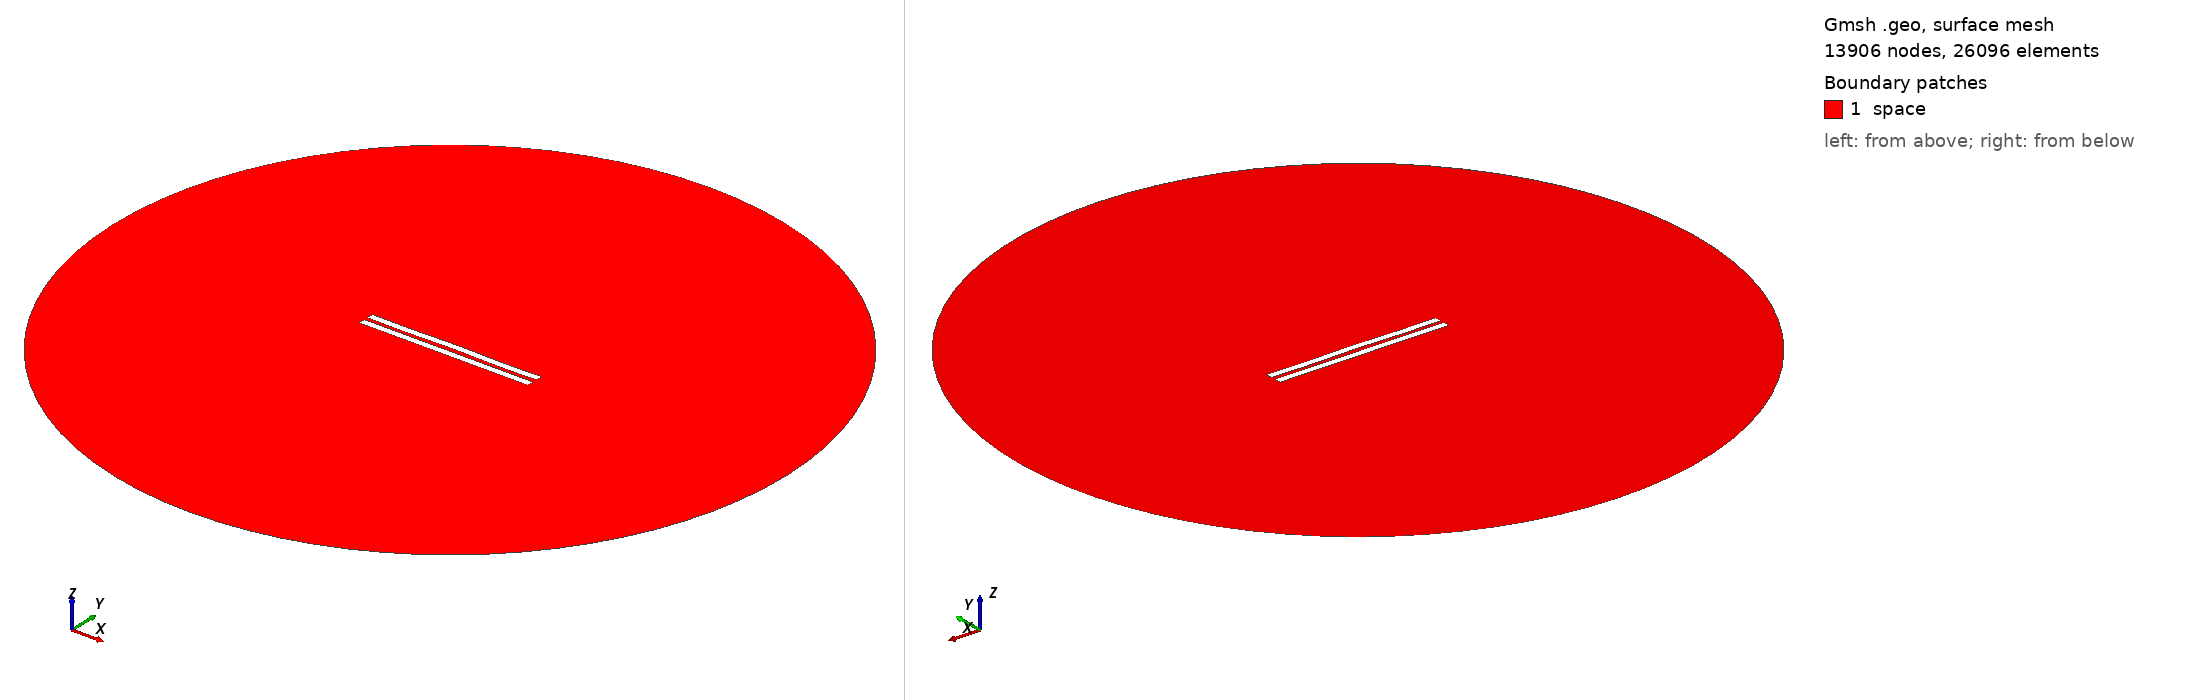

Gmsh geometry script, surface-meshed: 13906 nodes, 26096 surface elements. Boundary patches (legend numbers): 1 space. Left view from above one corner, right view from below the opposite corner. Legend entries are the model's physical surfaces. The drawing asked Gmsh for element sizes between 1% and 20% of the model's largest extent; the script's own settings can give other sizes.

=== 2961.geo (drawn) ===
//---------------------------------------
// Geometry kernel
//---------------------------------------

SetFactory("OpenCASCADE");



//---------------------------------------
// Parameters of the geometry
//---------------------------------------

// Overetch of the upper plate
overetch = 0.0;

// Distance between the plates
distance = 2.5;

// Discretization over the x axis (for the deformation)
nx = 50; 

// Length of the plate
L = 100 - overetch; 

// Number of modes
n = 4; 

// 1st mode coefficient
coeff(1) = 0.07499999999999998;
beta(1) = 0.596864 * 3.1415926535 / L;

// 2nd mode coefficient
coeff(2) = 0.07499999999999998;
beta(2) = 1.49418 * 3.1415926535 / L;

// 3rd mode coefficient
coeff(3) = 0.0;
beta(3) = 2.50025 * 3.1415926535 / L;

// 4th mode coefficient
coeff(4) = -0.15;
beta(4) = 3.49999 * 3.1415926535 / L;



//---------------------------------------
// Upper plate (deformed rectangle)
//---------------------------------------

// Coordiantes of the upper plate
xmin = -50;
xmax = 50 - overetch;

// Height of the upper plate
yheight = 4 - 2 * overetch;

// Indexes of the points
UpperID[] = {};
LowerID[] = {};
LeftID[] = {};
RightID[] = {};

// Point index
p = 1;

// Horizontal edges
For i In {1:nx}
    x = xmin + (i-1)*(xmax - xmin)/(nx-1);

    y_bottom = distance / 2 + overetch;
    For j In {1:n}
        C = (Cosh(beta(j)*L) + Cos(beta(j)*L)) / (Sinh(beta(j)*L) + Sin(beta(j)*L));
        y_bottom  = y_bottom + coeff(j) * (Cosh(beta(j)*(x+50)) - Cos(beta(j)*(x+50)) - C * (Sinh(beta(j)*(x+50)) - Sin(beta(j)*(x+50))));
    EndFor

    y_top = y_bottom + yheight;

    Point(p) = {x, y_top, 0, 1.0};
    UpperID[i] = p;
    p = p + 1;

    Point(p) = {x, y_bottom, 0, 1.0};
    LowerID[i] = p;
    p = p + 1;
EndFor

// Create point lists
UpperPts[] = {}; LowerPts[] = {};
For i In {1:nx}
  UpperPts[] += {UpperID[i]};
  LowerPts[] += {LowerID[i]};
EndFor

// Build splines
Spline(1) = {UpperPts[]};
Spline(2) = {LowerPts[]};
Line(3) = {LowerPts[nx-1], UpperPts[nx-1]};
Line(4) = {LowerPts[0], UpperPts[0]};

// Build the plane surface
Curve Loop(1) = {2, 3, -1, -4};
Plane Surface(1) = {1};



//---------------------------------------
// Lower plate (rectangle)
//---------------------------------------

// Vertices
Point(1001) = {-50, -1, 0, 1.0};
Point(1002) = { 50, -1, 0, 1.0};
Point(1003) = { 50,  -5, 0, 1.0};
Point(1004) = {-50,  -5, 0, 1.0};

// Edges
Line(5) = {1001, 1002};
Line(6) = {1002, 1003};
Line(7) = {1003, 1004};
Line(8) = {1004, 1001};

// Plane surface
Line Loop(2) = {5, 6, 7, 8};
Plane Surface(2) = {2}; 



//---------------------------------------
// Outer (fictious) boundary
//---------------------------------------

// Points
Point(1005) = {0, 0, 0};       // Center
Point(1006) = {200, 0, 0};     // Start point
Point(1007) = {0, 200, 0};     // 90 degrees
Point(1008) = {-200, 0, 0};    // 180 degrees
Point(1009) = {0, -200, 0};    // 270 degrees

// Circle arcs (each needs start, center, end)
Circle(9) = {1006, 1005, 1007};
Circle(10) = {1007, 1005, 1008};
Circle(11) = {1008, 1005, 1009};
Circle(12) = {1009, 1005, 1006};

// Plane surface for the entire domain
Curve Loop(3) = {9, 10, 11, 12};
Surface(3) = {3};

// Subtract the plates from the whole domain to obtain the actual domain where we want to solve the equations
BooleanDifference{ Surface{3}; Delete; }{ Surface{1}; Surface{2}; Delete; }




//---------------------------------------
// Transfinite Lines/Curves
//---------------------------------------

// Set the number of points on the boundaries
r = 7;

// Plates
Transfinite Curve {1, 2} = 50*r Using Progression 1;
Transfinite Curve {3, 4} = 2*r Using Progression 1;
Transfinite Line {5, 7} = 50*r Using Progression 1;
Transfinite Line {6, 8} = 2*r Using Progression 1;

// Outer boundary
Transfinite Line {9, 10, 11, 12} = 20 Using Progression 1;



//---------------------------------------
// Physical groups
//---------------------------------------                

// Physical curves (boundaries)
Physical Line("force_segment", 10) = {2};
Physical Line("upper_plate", 11) = {1, 3, 4};
Physical Line("lower_plate", 12) = {5, 6, 7, 8};
Physical Line("boundary", 20) = {9, 10, 11, 12};

// Physical Surfaces
Physical Surface("space", 30) = {3};



//---------------------------------------
// 6. Generate the Mesh
//---------------------------------------

// 2D mesh generation
Mesh 2;
